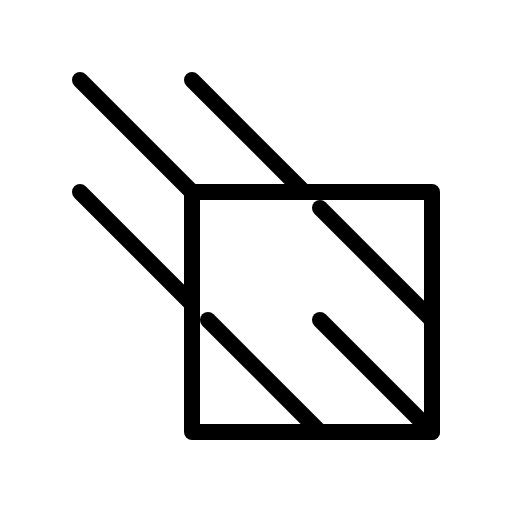
t = 0.00 s
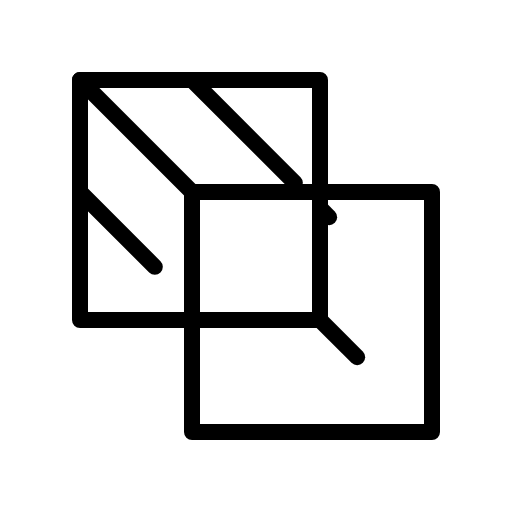
t = 2.10 s
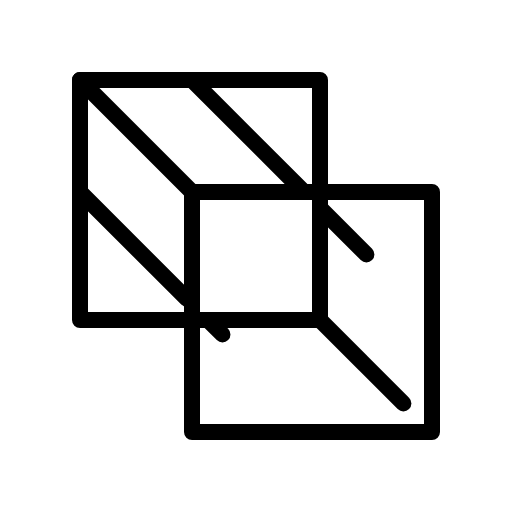
t = 2.48 s
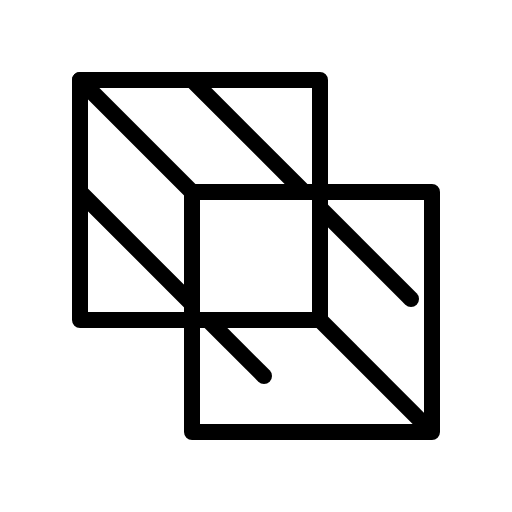
t = 2.85 s
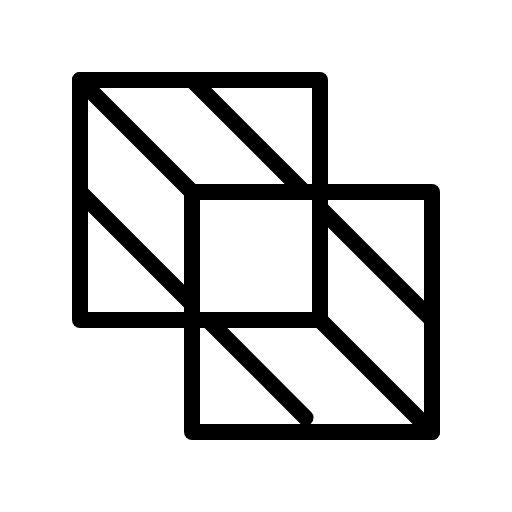
t = 3.23 s
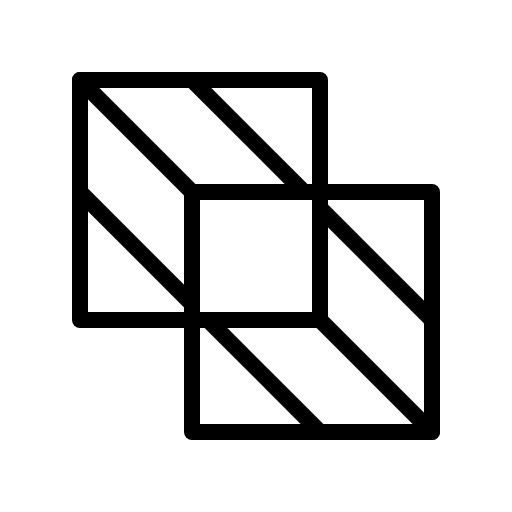
t = 3.60 s

The animated SVG that drew these frames (rendered in a browser with its animation timeline set to each time). Animation: 1 CSS @keyframes rule; one cycle of 3.60 s.

<svg xmlns="http://www.w3.org/2000/svg" viewBox="0 0 256 256">
  <style>
    .draw-line {
      stroke-dasharray: 1;
      stroke-dashoffset: 0;
    }
    svg:hover .draw-line {
      animation: phosphor-draw-in 1.5s ease-in-out forwards;
    }
    @keyframes phosphor-draw-in {
      from { stroke-dashoffset: 1; }
      to { stroke-dashoffset: 0; }
    }
  </style><rect width="256" height="256" fill="none"/><rect x="40" y="40" width="120" height="120" fill="none" stroke="currentColor" stroke-linecap="round" stroke-linejoin="round" stroke-width="8" class="draw-line" pathLength="1" style="animation-delay: 0s"/><rect x="96" y="96" width="120" height="120" fill="none" stroke="currentColor" stroke-linecap="round" stroke-linejoin="round" stroke-width="8" class="draw-line" pathLength="1" style="animation-delay: 0.3s"/><line x1="40" y1="40" x2="96" y2="96" fill="none" stroke="currentColor" stroke-linecap="round" stroke-linejoin="round" stroke-width="8" class="draw-line" pathLength="1" style="animation-delay: 0.6s"/><line x1="96" y1="40" x2="152" y2="96" fill="none" stroke="currentColor" stroke-linecap="round" stroke-linejoin="round" stroke-width="8" class="draw-line" pathLength="1" style="animation-delay: 0.9s"/><line x1="40" y1="96" x2="96" y2="152" fill="none" stroke="currentColor" stroke-linecap="round" stroke-linejoin="round" stroke-width="8" class="draw-line" pathLength="1" style="animation-delay: 1.2s"/><line x1="160" y1="160" x2="216" y2="216" fill="none" stroke="currentColor" stroke-linecap="round" stroke-linejoin="round" stroke-width="8" class="draw-line" pathLength="1" style="animation-delay: 1.5s"/><line x1="160" y1="104" x2="216" y2="160" fill="none" stroke="currentColor" stroke-linecap="round" stroke-linejoin="round" stroke-width="8" class="draw-line" pathLength="1" style="animation-delay: 1.8s"/><line x1="104" y1="160" x2="160" y2="216" fill="none" stroke="currentColor" stroke-linecap="round" stroke-linejoin="round" stroke-width="8" class="draw-line" pathLength="1" style="animation-delay: 2.1s"/></svg>
